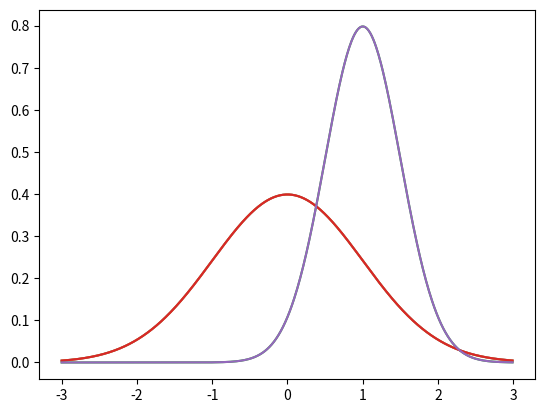

This figure's Python source: (Note: this script raises an exception after producing the figure.)
#!/usr/bin/env python
# coding: utf-8

# # MatPlotLibの基礎

# ## グラフの描画

# In[1]:


get_ipython().run_line_magic('matplotlib', 'inline')
from scipy.stats import norm
import matplotlib.pyplot as plt
import numpy as np

# arange：-3 ≦ n < 3で間隔は0.01
x = np.arange(-3, 3, 0.01)

# Normal Distribution（正規分布）
plt.plot(x, norm.pdf(x))
plt.show()


# ## 複数のグラフの描画

# In[2]:


plt.plot(x, norm.pdf(x))

# 1.0の位置、区間0.5
plt.plot(x, norm.pdf(x, 1.0, 0.5))
plt.show()


# ## ファイルに保存

# In[3]:


plt.plot(x, norm.pdf(x))
plt.plot(x, norm.pdf(x, 1.0, 0.5))
plt.savefig('./images/MyPlot.png', format='png')


# ## 軸の調整

# In[5]:


axes = plt.axes()

# x軸の範囲
axes.set_xlim([-5, 5])

# y軸の範囲
axes.set_ylim([0, 1.0])

# x軸の目盛り
axes.set_xticks([-5, -4, -3, -2, -1, 0, 1, 2, 3, 4, 5])

# y軸の目盛り
axes.set_yticks([0, 0.1, 0.2, 0.3, 0.4, 0.5, 0.6, 0.7, 0.8, 0.9, 1.0])
plt.plot(x, norm.pdf(x))
plt.plot(x, norm.pdf(x, 1.0, 0.5))
plt.show()


# ## グリッドの追加

# In[6]:


axes = plt.axes()
axes.set_xlim([-5, 5])
axes.set_ylim([0, 1.0])
axes.set_xticks([-5, -4, -3, -2, -1, 0, 1, 2, 3, 4, 5])
axes.set_yticks([0, 0.1, 0.2, 0.3, 0.4, 0.5, 0.6, 0.7, 0.8, 0.9, 1.0])

# グリッドの追加
axes.grid()
plt.plot(x, norm.pdf(x))
plt.plot(x, norm.pdf(x, 1.0, 0.5))
plt.show()


# ## 線の種類と色の変更

# In[7]:


axes = plt.axes()
axes.set_xlim([-5, 5])
axes.set_ylim([0, 1.0])
axes.set_xticks([-5, -4, -3, -2, -1, 0, 1, 2, 3, 4, 5])
axes.set_yticks([0, 0.1, 0.2, 0.3, 0.4, 0.5, 0.6, 0.7, 0.8, 0.9, 1.0])
axes.grid()

# plotの第３引数、b = blue / r = red / - = 線 / : = 点線
plt.plot(x, norm.pdf(x), 'b-')
plt.plot(x, norm.pdf(x, 1.0, 0.5), 'r:')
plt.show()


# ## 軸のラベルと凡例

# In[8]:


axes = plt.axes()
axes.set_xlim([-5, 5])
axes.set_ylim([0, 1.0])
axes.set_xticks([-5, -4, -3, -2, -1, 0, 1, 2, 3, 4, 5])
axes.set_yticks([0, 0.1, 0.2, 0.3, 0.4, 0.5, 0.6, 0.7, 0.8, 0.9, 1.0])
axes.grid()
plt.xlabel('Greebles')
plt.ylabel('Probability')
plt.plot(x, norm.pdf(x), 'b-')
plt.plot(x, norm.pdf(x, 1.0, 0.5), 'r:')

# 凡例 loc = 4：グラフの右下
plt.legend(['Sneetches', 'Gacks'], loc=4)
plt.show()


# ## XKCDスタイル

# In[9]:


# アメリカで人気のコミック。漫画調のものを使える
plt.xkcd()

fig = plt.figure()
ax = fig.add_subplot(1, 1, 1)
ax.spines['right'].set_color('none')
ax.spines['top'].set_color('none')
plt.xticks([])
plt.yticks([])
ax.set_ylim([-30, 10])

data = np.ones(100)
data[70:] -= np.arange(30)

plt.annotate(
    'THE DAY I REALIZED\nI COULD COOK BACON\nWHENEVER I WANTED',
    xy=(70, 1), arrowprops=dict(arrowstyle='->'), xytext=(15, -10))

plt.plot(data)

plt.xlabel('time')
plt.ylabel('my overall health')


# ## 円グラフ

# In[10]:


# Remove XKCD mode:
plt.rcdefaults()

values = [12, 55, 4, 32, 14]
colors = ['r', 'g', 'b', 'c', 'm']
explode = [0, 0, 0.2, 0, 0]
labels = ['India', 'United States', 'Russia', 'China', 'Europe']

plt.pie(values, colors= colors, labels=labels, explode = explode)
plt.title('Student Locations')
plt.show()


# ## 棒グラフ

# In[11]:


values = [12, 55, 4, 32, 14]
colors = ['r', 'g', 'b', 'c', 'm']
plt.bar(range(0,5), values, color= colors)
plt.show()


# ## 散布図

# In[12]:


from pylab import randn

# randn ：　正規分布に従った乱数を発生できる
X = randn(500)
Y = randn(500)
plt.scatter(X,Y)
plt.show()


# ## ヒストグラム

# In[13]:


# 平均27000 標準偏差15000 サイズ10000
incomes = np.random.normal(27000, 15000, 10000)
# 50はセグメントの数
plt.hist(incomes, 50)
plt.show()


# ## 箱ひげ図

# データの広がりと歪みを視覚化するのに便利。赤い線はデータの平均値を表す。
# 箱の中には、下位1/4より大きく、上位3/4より小さいデータが入る。従って、半数のデータは箱の中に存在する。
# 点線のひげはデータの範囲を表す。外れ値はひげの外側にプロットされる。外れ値は、箱の上端、下端から箱の高さの1.5倍以上離れた値とする。
# 下の例は、-40から60までの均一に分布したデータに100以上、及び-100以下の外れ値を加えたもの。

# In[16]:


uniformSkewed = np.random.rand(100) * 100 - 40
high_outliers = np.random.rand(10) * 50 + 100
low_outliers = np.random.rand(10) * -50 - 100
data = np.concatenate((uniformSkewed, high_outliers, low_outliers))

# 外れ値は、点で描かれる
plt.boxplot(data)
plt.show()


# In[ ]:




